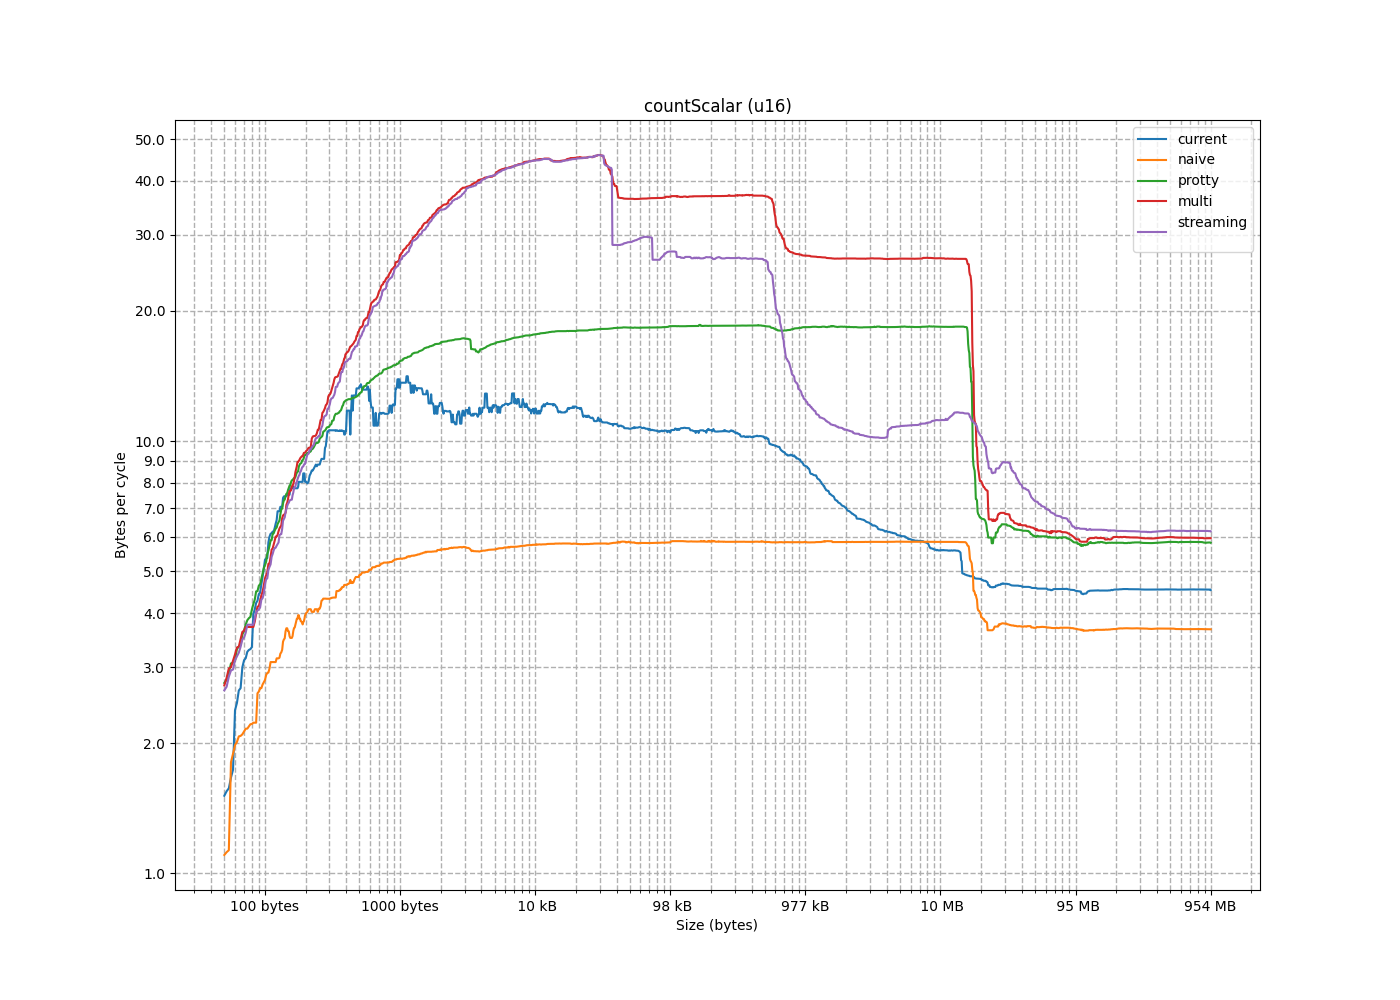

The file beside this chart, header and first rows:
size, current, naive, protty, multi, streaming
2, 0.1943, 0.2482, 0.3125, 0.2924, 0.2924
4, 0.3577, 0.4982, 0.6553, 0.5889, 0.5888
6, 0.4994, 0.6245, 0.9822, 0.8778, 0.8771
8, 0.6221, 0.846, 1.367, 1.154, 1.178
10, 0.7234, 0.9619, 1.909, 1.472, 1.462
12, 0.6784, 1.006, 2.309, 1.768, 1.762
14, 0.6849, 1.023, 2.682, 2.047, 2.063
16, 0.8887, 1.028, 3.07, 2.352, 2.339
18, 1.572, 0.9265, 2.306, 2.997, 2.65
20, 1.665, 1.098, 2.549, 3.33, 2.945
22, 1.35, 1.102, 2.802, 3.641, 3.176
24, 1.735, 1.036, 2.903, 3.996, 3.511
26, 1.215, 1.084, 3.303, 4.245, 3.827
28, 1.475, 1.119, 3.566, 4.662, 4.122
30, 1.511, 1.13, 3.849, 4.995, 4.417
32, 1.548, 2.187, 3.892, 5.289, 4.627
34, 3.3, 2.331, 2.46, 2.203, 2.202
36, 1.348, 2.331, 2.621, 2.333, 2.317
38, 2.997, 2.215, 2.756, 2.46, 2.461
40, 3.111, 1.98, 2.723, 2.476, 2.583
42, 2.477, 2.212, 3.058, 2.72, 2.701
44, 2.383, 2.23, 3.102, 2.832, 2.849
46, 2.681, 2.129, 3.344, 2.977, 2.96
48, 2.647, 1.89, 3.378, 3.105, 3.108
50, 4.457, 2.16, 3.642, 3.208, 3.238
52, 4.271, 2.16, 3.763, 3.343, 3.342
54, 3.286, 2.096, 3.92, 3.477, 3.473
56, 4.079, 1.806, 4.076, 3.617, 3.601
58, 3.976, 2.078, 4.194, 3.713, 3.758
60, 3.144, 2.072, 4.296, 3.822, 3.882
62, 3.336, 2.012, 4.489, 3.987, 4.015
64, 3.254, 3.145, 4.658, 4.147, 4.119
66, 6.354, 3.273, 4.494, 4.138, 4.052
68, 6.101, 3.17, 4.629, 4.261, 4.079
70, 5.832, 3.116, 4.797, 4.393, 4.293
72, 5.312, 2.976, 4.94, 4.482, 4.33
74, 5.354, 3.08, 5.077, 4.631, 4.434
76, 4.662, 2.907, 5.172, 4.808, 4.65
78, 4.425, 2.912, 5.258, 4.898, 4.788
80, 4.222, 2.608, 5.481, 4.959, 4.811
82, 7.357, 2.876, 5.581, 5.203, 5.031
84, 6.88, 2.799, 5.719, 5.199, 5.117
86, 6.563, 2.766, 5.901, 5.391, 5.182
88, 6.008, 2.631, 5.889, 5.647, 5.397
90, 6.123, 2.733, 6.117, 5.609, 5.481
92, 5.361, 2.68, 6.307, 5.762, 5.589
94, 5.079, 2.673, 6.273, 6.014, 5.655
96, 4.846, 3.888, 6.104, 6.012, 5.826
98, 9.453, 3.762, 6.208, 5.881, 5.727
100, 8.824, 3.728, 6.429, 6.066, 5.778
102, 8.409, 3.688, 6.55, 6.185, 5.665
104, 7.453, 3.628, 6.492, 6.276, 6.08
106, 7.511, 3.474, 6.768, 6.376, 6.057
108, 6.442, 3.495, 6.942, 6.334, 6.262
110, 6.295, 3.434, 6.982, 6.624, 6.091
112, 6.172, 3.042, 7.176, 6.755, 6.54
114, 9.241, 3.287, 7.32, 6.826, 6.603
116, 7.447, 3.244, 7.46, 6.727, 6.663
118, 7.383, 3.223, 7.55, 6.777, 6.846
120, 8, 3.142, 7.7, 7.12, 6.967
... 1,533 more rows
